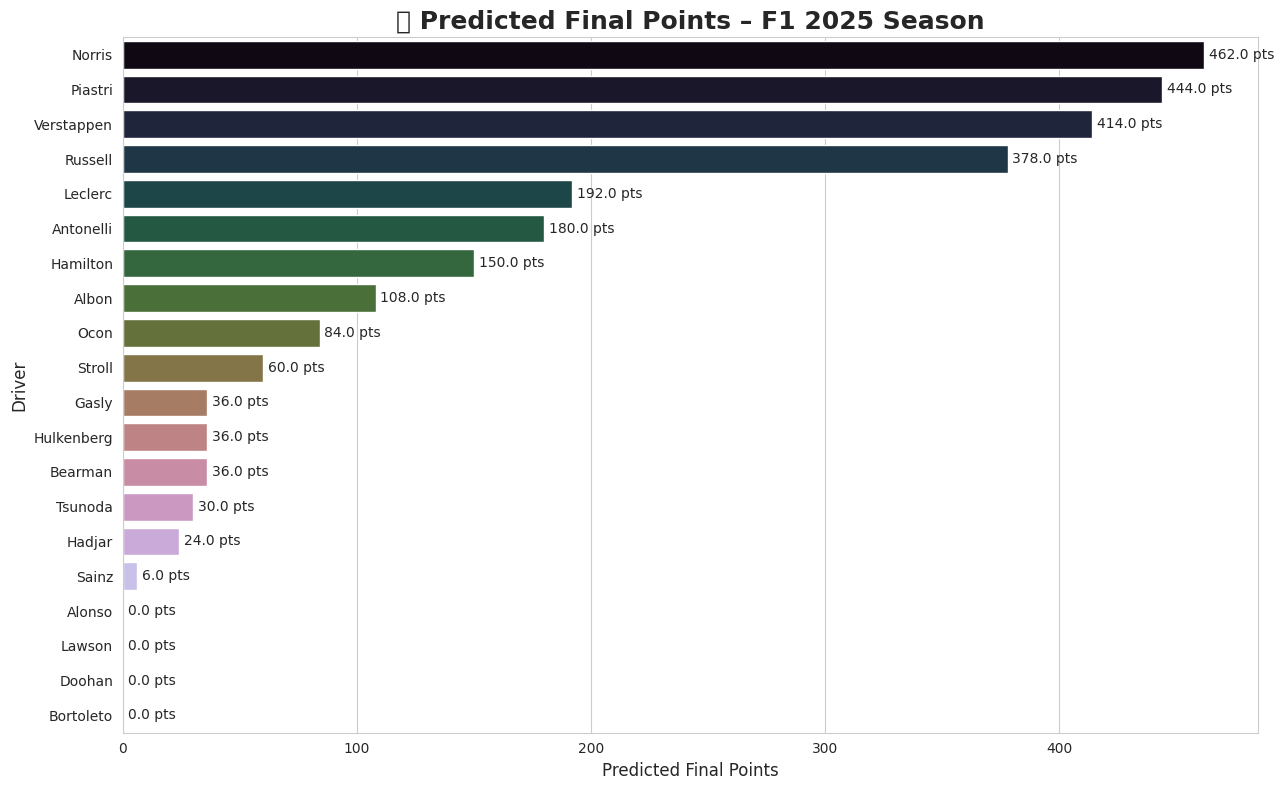

The script that saved this image:
import pandas as pd
import matplotlib.pyplot as plt
import seaborn as sns

# F1 Driver Performance Data
drivers_data = {
    'Driver': ['Norris', 'Piastri', 'Verstappen', 'Russell', 'Leclerc', 'Antonelli', 'Hamilton', 'Albon', 'Ocon', 'Stroll',
               'Gasly', 'Hulkenberg', 'Bearman', 'Tsunoda',
                'Hadjar', 'Sainz', 'Alonso', 'Lawson', 'Doohan', 'Bortoleto'],

    'Team': ['McLaren Mercedes', 'McLaren Mercedes', 'Red Bull Racing Honda RBPT', 'Mercedes', 'Ferrari', 'Mercedes', 'Ferrari', 'Williams Mercedes', 'Haas Ferrari',
             'Aston Martin Aramco Mercedes', 'Alpine Renault',
             'Kick Sauber Ferrari', 'Haas Ferrari', 'Red Bull Racing Honda RBPT',
             'Racing Bulls Honda RBPT',
             'Williams Mercedes', 'Aston Martin Aramco Mercedes',
              'Racing Bulls Honda RBPT', 'Alpine Renault', 'Kick Sauber Ferrari'],

    'Points': [77, 74, 69, 63, 32, 30, 25, 18, 14, 10, 6, 6, 6, 5, 4, 1, 0, 0, 0, 0],
    'RacesCompleted': [4] * 20
}

# DataFrame creation
df = pd.DataFrame(drivers_data)

# Calculate predictions
total_races = 24
df['AvgPointsPerRace'] = df['Points'] / df['RacesCompleted']
df['RemainingRaces'] = total_races - df['RacesCompleted']
df['PredictedFinalPoints'] = df['Points'] + df['AvgPointsPerRace'] * df['RemainingRaces']
df_sorted = df.sort_values(by='PredictedFinalPoints', ascending=False)

# Visualization
plt.figure(figsize=(13, 8))
sns.set_style("whitegrid")
barplot = sns.barplot(
    data=df_sorted,
    x='PredictedFinalPoints',
    y='Driver',
    palette='cubehelix'
)

# Annotate predicted points next to bars
for index, row in df_sorted.iterrows():
    barplot.text(row['PredictedFinalPoints'] + 2, index, f"{round(row['PredictedFinalPoints'], 1)} pts", va='center')

plt.title("🔮 Predicted Final Points – F1 2025 Season", fontsize=18, fontweight='bold')
plt.xlabel("Predicted Final Points", fontsize=12)
plt.ylabel("Driver", fontsize=12)
plt.tight_layout()
plt.show()

# Terminal Output – Top 5 Drivers
top5 = df_sorted.head(5)

print("\n🌟 Top 5 Predicted Performers of the 2025 F1 Season:")
print("-" * 60)
for i, row in top5.iterrows():
    print(f"  {row['Driver']:10} | {row['Team'][:30]:30} | Predicted: {round(row['PredictedFinalPoints'], 2)} pts")

# Predicted Champion
champ = df_sorted.iloc[0]
print("\n🏆 Predicted 2025 World Champion:")
print(f"🎉 {champ['Driver']} from {champ['Team']} with {round(champ['PredictedFinalPoints'], 2)} points!")


